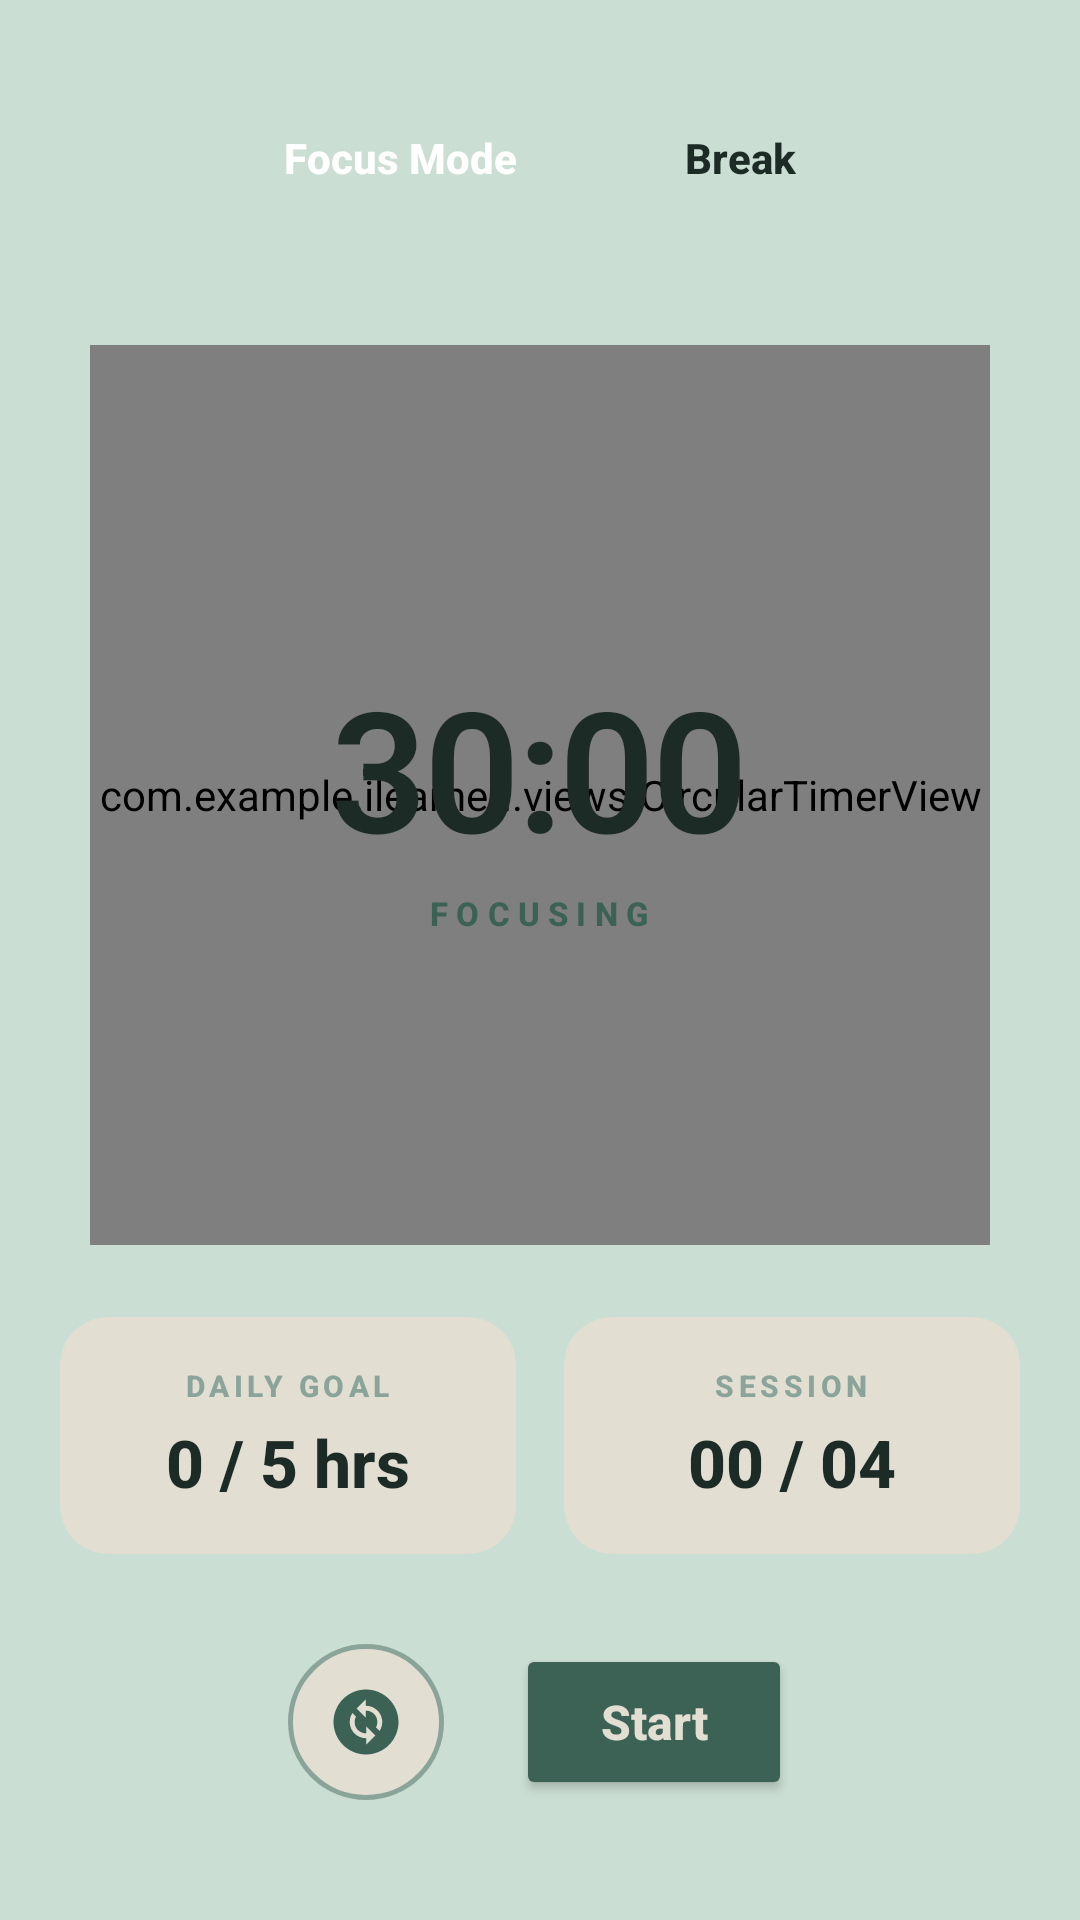

Android layout source for this screen:
<!-- AndroidManifest.xml: application theme Theme.ILearned -->
<!-- res/layout/fragment_timer.xml -->
<?xml version="1.0" encoding="utf-8"?>
<androidx.constraintlayout.widget.ConstraintLayout
    xmlns:android="http://schemas.android.com/apk/res/android"
    xmlns:app="http://schemas.android.com/apk/res-auto"
    android:layout_width="match_parent"
    android:layout_height="match_parent"
    android:background="@color/background"
    android:padding="20dp">

    
    <FrameLayout
        android:id="@+id/topBar"
        android:layout_width="wrap_content"
        android:layout_height="wrap_content"
        android:padding="6dp"
        android:layout_marginTop="5dp"
        app:layout_constraintTop_toTopOf="parent"
        app:layout_constraintStart_toStartOf="parent"
        app:layout_constraintEnd_toEndOf="parent">

        <LinearLayout
            android:layout_width="wrap_content"
            android:layout_height="wrap_content"
            android:orientation="horizontal"
            android:gravity="center_vertical">

            
            <TextView
                android:id="@+id/tabFocusMode"
                android:layout_width="wrap_content"
                android:layout_height="48dp"
                android:text="Focus Mode"
                android:textSize="14sp"
                android:fontFamily="sans-serif-medium"
                android:textStyle="bold"
                android:textColor="@color/white"
                android:background="@drawable/bg_segmented_active_earthy"
                android:paddingStart="28dp"
                android:paddingEnd="28dp"
                android:paddingTop="12dp"
                android:paddingBottom="12dp"
                android:clickable="true"
                android:focusable="true"/>

            
            <TextView
                android:id="@+id/tabBreak"
                android:layout_width="wrap_content"
                android:layout_height="48dp"
                android:text="Break"
                android:textSize="14sp"
                android:fontFamily="sans-serif-medium"
                android:textStyle="bold"
                android:textColor="@color/textPrimary"
                android:background="@android:color/transparent"
                android:paddingStart="28dp"
                android:paddingEnd="28dp"
                android:paddingTop="12dp"
                android:paddingBottom="12dp"
                android:clickable="true"
                android:focusable="true"
                android:foreground="?attr/selectableItemBackgroundBorderless"/>

        </LinearLayout>
    </FrameLayout>

    
    <FrameLayout
        android:id="@+id/timerContainer"
        android:layout_width="300dp"
        android:layout_height="300dp"
        app:layout_constraintTop_toBottomOf="@id/topBar"
        app:layout_constraintBottom_toTopOf="@id/statsRow"
        app:layout_constraintStart_toStartOf="parent"
        app:layout_constraintEnd_toEndOf="parent"
        app:layout_constraintVertical_chainStyle="packed">

        <com.example.ilearned.views.CircularTimerView
            android:id="@+id/timerRing"
            android:layout_width="match_parent"
            android:layout_height="match_parent"/>

        <LinearLayout
            android:layout_width="wrap_content"
            android:layout_height="wrap_content"
            android:layout_gravity="center"
            android:orientation="vertical"
            android:gravity="center">

            
            <TextView
                android:id="@+id/timerText"
                android:layout_width="wrap_content"
                android:layout_height="wrap_content"
                android:text="30:00"
                android:textColor="@color/textPrimary"
                android:textSize="56sp"
                android:fontFamily="sans-serif-light"
                android:textStyle="bold"
                android:letterSpacing="-0.02"
                android:clickable="true"
                android:focusable="true"
                android:foreground="?attr/selectableItemBackgroundBorderless"/>

            <TextView
                android:id="@+id/focusingLabel"
                android:layout_width="wrap_content"
                android:layout_height="wrap_content"
                android:layout_marginTop="4dp"
                android:letterSpacing="0.25"
                android:text="FOCUSING"
                android:textColor="@color/accent"
                android:textSize="11sp"
                android:fontFamily="sans-serif-medium"
                android:textStyle="bold"/>
        </LinearLayout>
    </FrameLayout>

    
    <LinearLayout
        android:id="@+id/statsRow"
        android:layout_width="match_parent"
        android:layout_height="wrap_content"
        android:orientation="horizontal"
        android:layout_marginTop="24dp"
        app:layout_constraintTop_toBottomOf="@id/timerContainer"
        app:layout_constraintBottom_toTopOf="@id/bottomControls">

        <androidx.cardview.widget.CardView
            android:layout_width="0dp"
            android:layout_height="wrap_content"
            android:layout_weight="1"
            android:layout_marginEnd="8dp"
            app:cardCornerRadius="16dp"
            app:cardElevation="0dp"
            app:cardBackgroundColor="@color/surface">

            <LinearLayout
                android:id="@+id/goalContainer"
                android:layout_width="match_parent"
                android:layout_height="wrap_content"
                android:gravity="center"
                android:orientation="vertical"
                android:padding="16dp">

                <TextView
                    android:layout_width="wrap_content"
                    android:layout_height="wrap_content"
                    android:text="DAILY GOAL"
                    android:textColor="@color/accentMuted"
                    android:textSize="10sp"
                    android:fontFamily="sans-serif-medium"
                    android:letterSpacing="0.15"
                    android:textStyle="bold"/>

                <TextView
                    android:id="@+id/dailyGoalText"
                    android:layout_width="wrap_content"
                    android:layout_height="wrap_content"
                    android:text="0 / 5 hrs"
                    android:textColor="@color/textPrimary"
                    android:textSize="22sp"
                    android:fontFamily="sans-serif-medium"
                    android:textStyle="bold"
                    android:layout_marginTop="4dp"/>
            </LinearLayout>
        </androidx.cardview.widget.CardView>

        <androidx.cardview.widget.CardView
            android:layout_width="0dp"
            android:layout_height="wrap_content"
            android:layout_weight="1"
            android:layout_marginStart="8dp"
            app:cardCornerRadius="16dp"
            app:cardElevation="0dp"
            app:cardBackgroundColor="@color/surface">

            <LinearLayout
                android:id="@+id/sessionContainer"
                android:layout_width="match_parent"
                android:layout_height="wrap_content"
                android:gravity="center"
                android:orientation="vertical"
                android:padding="16dp">

                <TextView
                    android:layout_width="wrap_content"
                    android:layout_height="wrap_content"
                    android:text="SESSION"
                    android:textColor="@color/accentMuted"
                    android:textSize="10sp"
                    android:fontFamily="sans-serif-medium"
                    android:letterSpacing="0.15"
                    android:textStyle="bold"/>

                <TextView
                    android:id="@+id/sessionText"
                    android:layout_width="wrap_content"
                    android:layout_height="wrap_content"
                    android:text="00 / 04"
                    android:textColor="@color/textPrimary"
                    android:textSize="22sp"
                    android:fontFamily="sans-serif-medium"
                    android:textStyle="bold"
                    android:layout_marginTop="4dp"/>
            </LinearLayout>
        </androidx.cardview.widget.CardView>
    </LinearLayout>

    
    <LinearLayout
        android:id="@+id/bottomControls"
        android:layout_width="match_parent"
        android:layout_height="wrap_content"
        android:gravity="center"
        android:orientation="horizontal"
        android:layout_marginBottom="20dp"
        app:layout_constraintBottom_toBottomOf="parent">

        <ImageView
            android:id="@+id/resetButton"
            android:layout_width="52dp"
            android:layout_height="52dp"
            android:background="@drawable/bg_circle_earthy"
            android:padding="13dp"
            android:src="@drawable/baseline_reset_circle_24"
            app:tint="@color/accent"/>

        <Button
            android:id="@+id/startButton"
            android:layout_width="wrap_content"
            android:layout_height="52dp"
            android:layout_marginStart="24dp"
            android:backgroundTint="@color/accent"
            android:drawableStart="@drawable/baseline_play_arrow_24"
            android:paddingStart="28dp"
            android:paddingEnd="28dp"
            android:text="Start"
            android:textAllCaps="false"
            android:textColor="@color/surface"
            android:textSize="16sp"
            android:fontFamily="sans-serif-medium"
            android:textStyle="bold"/>
    </LinearLayout>

</androidx.constraintlayout.widget.ConstraintLayout>
<!-- resources referenced by this layout -->
<resources>
  <color name="accent">#3B6255</color>
  <color name="accentMuted">#8BA49A</color>
  <color name="background">#CBDED3</color>
  <color name="surface">#E2DFD2</color>
  <color name="textPrimary">#1C2B26</color>
  <color name="white">#FFFFFF</color>
  <!-- drawable baseline_reset_circle_24 (drawable) -->
  <vector xmlns:android="http://schemas.android.com/apk/res/android" android:height="24dp" android:tint="#000000" android:viewportHeight="24" android:viewportWidth="24" android:width="24dp">
        
      <path android:fillColor="@android:color/white" android:pathData="M12,2C6.48,2 2,6.48 2,12c0,5.52 4.48,10 10,10s10,-4.48 10,-10C22,6.48 17.52,2 12,2zM12.06,19v-2.01c-0.02,0 -0.04,0 -0.06,0c-1.28,0 -2.56,-0.49 -3.54,-1.46c-1.71,-1.71 -1.92,-4.35 -0.64,-6.29l1.1,1.1c-0.71,1.33 -0.53,3.01 0.59,4.13c0.7,0.7 1.62,1.03 2.54,1.01v-2.14l2.83,2.83L12.06,19zM16.17,14.76l-1.1,-1.1c0.71,-1.33 0.53,-3.01 -0.59,-4.13C13.79,8.84 12.9,8.5 12,8.5c-0.02,0 -0.04,0 -0.06,0v2.15L9.11,7.83L11.94,5v2.02c1.3,-0.02 2.61,0.45 3.6,1.45C17.24,10.17 17.45,12.82 16.17,14.76z"/>
      
  </vector>
  <!-- drawable bg_circle_earthy (drawable) -->
  <?xml version="1.0" encoding="utf-8"?>
  <shape xmlns:android="http://schemas.android.com/apk/res/android"
      android:shape="oval">
      <solid android:color="@color/surface"/>
      <stroke android:width="1.5dp" android:color="@color/accentMuted"/>
  </shape>
  <style name="Theme.ILearned" parent="Base.Theme.ILearned" />
  <style name="Base.Theme.ILearned" parent="Theme.Material3.DayNight.NoActionBar">
          
          
      </style>
</resources>
